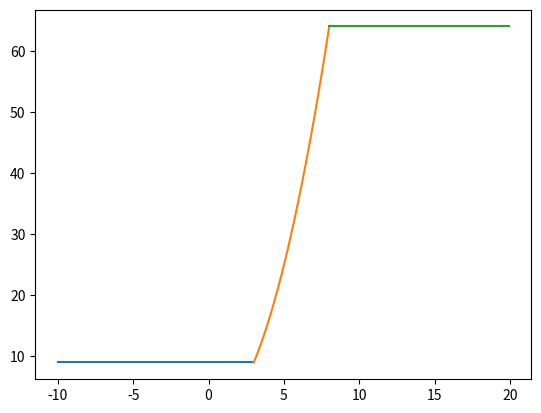

Generate this figure with matplotlib:
import matplotlib.pyplot as plt
import numpy as np



def kus_func(a = 3, b = 8):
    x1 = np.arange(-10, a, 0.1)
    y1 = a**2 + x1 - x1
    plt.plot(x1, y1)
    plt.savefig('dop3.png')

    x2 = np.arange(a, b + 0.1, 0.1)
    y2 = x2**2
    plt.plot(x2, y2)
    plt.savefig('dop3.png')
    
    x3 = np.arange(b, 20, 0.1)
    y3 = b**2 + x3 - x3
    plt.plot(x3, y3)
    plt.savefig('dop3.png')

kus_func()
